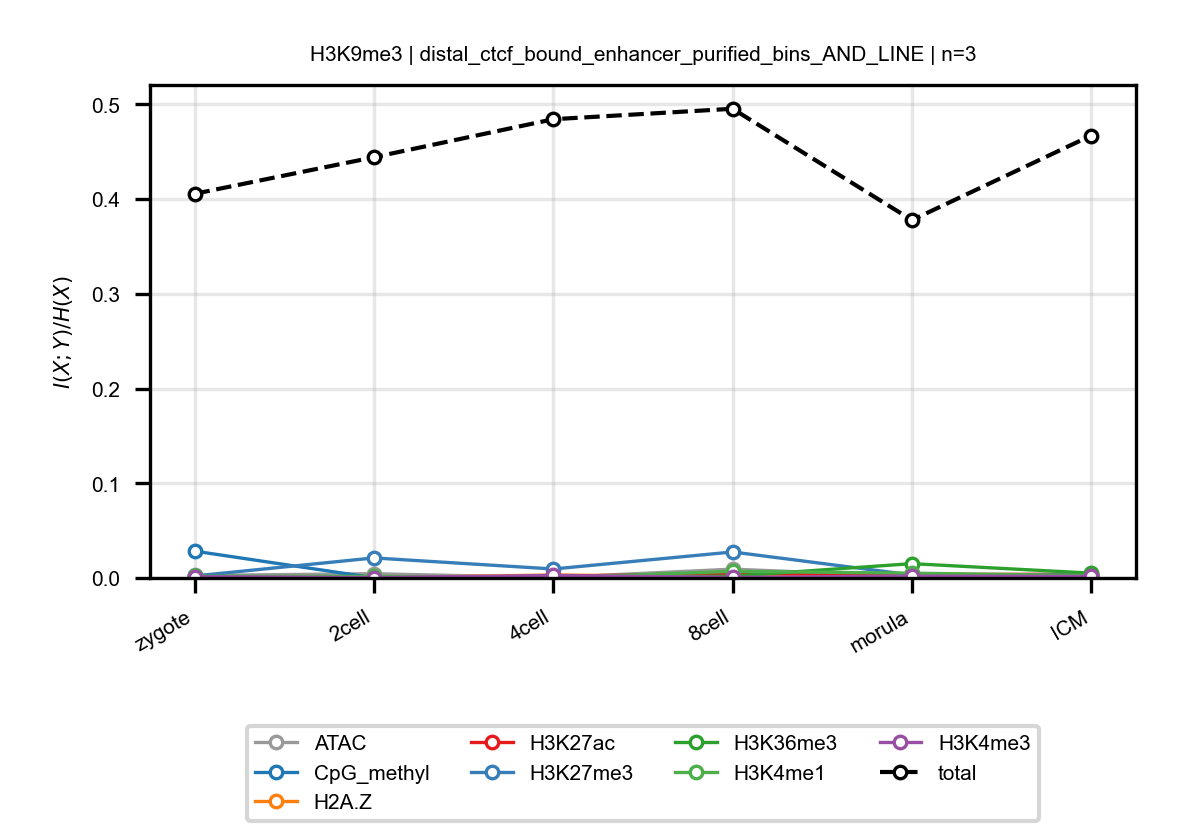

Data behind this chart, as committed beside it:
anchor, target, n_bins, stage, block, normalized_mi
H3K9me3, ATAC, 3, zygote, distal_ctcf_bound_enhancer_purified_bins…, 0.002677
H3K9me3, ATAC, 3, 2cell, distal_ctcf_bound_enhancer_purified_bins…, 0.004481
H3K9me3, ATAC, 3, 4cell, distal_ctcf_bound_enhancer_purified_bins…, 0.0004239
H3K9me3, ATAC, 3, 8cell, distal_ctcf_bound_enhancer_purified_bins…, 0.009346
H3K9me3, ATAC, 3, morula, distal_ctcf_bound_enhancer_purified_bins…, 0.001552
H3K9me3, ATAC, 3, ICM, distal_ctcf_bound_enhancer_purified_bins…, 0.001204
H3K9me3, CpG_methyl, 3, zygote, distal_ctcf_bound_enhancer_purified_bins…, 0.02836
H3K9me3, CpG_methyl, 3, 2cell, distal_ctcf_bound_enhancer_purified_bins…, 0.0002175
H3K9me3, CpG_methyl, 3, 4cell, distal_ctcf_bound_enhancer_purified_bins…, 0.00129
H3K9me3, CpG_methyl, 3, 8cell, distal_ctcf_bound_enhancer_purified_bins…, 0.001694
H3K9me3, CpG_methyl, 3, morula, distal_ctcf_bound_enhancer_purified_bins…, 0.003233
H3K9me3, CpG_methyl, 3, ICM, distal_ctcf_bound_enhancer_purified_bins…, 0.0003238
H3K9me3, H2A.Z, 3, zygote, distal_ctcf_bound_enhancer_purified_bins…, 0.000922
H3K9me3, H2A.Z, 3, 2cell, distal_ctcf_bound_enhancer_purified_bins…, 0.0001205
H3K9me3, H2A.Z, 3, 4cell, distal_ctcf_bound_enhancer_purified_bins…, 0.003207
H3K9me3, H2A.Z, 3, 8cell, distal_ctcf_bound_enhancer_purified_bins…, 0.001169
H3K9me3, H2A.Z, 3, morula, distal_ctcf_bound_enhancer_purified_bins…, 0.004442
H3K9me3, H2A.Z, 3, ICM, distal_ctcf_bound_enhancer_purified_bins…, 0.001893
H3K9me3, H3K27ac, 3, zygote, distal_ctcf_bound_enhancer_purified_bins…, 0.0002357
H3K9me3, H3K27ac, 3, 2cell, distal_ctcf_bound_enhancer_purified_bins…, 0.000839
H3K9me3, H3K27ac, 3, 4cell, distal_ctcf_bound_enhancer_purified_bins…, 0.001621
H3K9me3, H3K27ac, 3, 8cell, distal_ctcf_bound_enhancer_purified_bins…, 0.005077
H3K9me3, H3K27ac, 3, morula, distal_ctcf_bound_enhancer_purified_bins…, 0.00364
H3K9me3, H3K27ac, 3, ICM, distal_ctcf_bound_enhancer_purified_bins…, 0.004008
H3K9me3, H3K27me3, 3, zygote, distal_ctcf_bound_enhancer_purified_bins…, 0.002097
H3K9me3, H3K27me3, 3, 2cell, distal_ctcf_bound_enhancer_purified_bins…, 0.02115
H3K9me3, H3K27me3, 3, 4cell, distal_ctcf_bound_enhancer_purified_bins…, 0.009486
H3K9me3, H3K27me3, 3, 8cell, distal_ctcf_bound_enhancer_purified_bins…, 0.02744
H3K9me3, H3K27me3, 3, morula, distal_ctcf_bound_enhancer_purified_bins…, 0.003188
H3K9me3, H3K27me3, 3, ICM, distal_ctcf_bound_enhancer_purified_bins…, 0.003066
H3K9me3, H3K36me3, 3, zygote, distal_ctcf_bound_enhancer_purified_bins…, 0.001707
H3K9me3, H3K36me3, 3, 2cell, distal_ctcf_bound_enhancer_purified_bins…, 0.0007267
H3K9me3, H3K36me3, 3, 4cell, distal_ctcf_bound_enhancer_purified_bins…, 0.0006222
H3K9me3, H3K36me3, 3, 8cell, distal_ctcf_bound_enhancer_purified_bins…, 0.001895
H3K9me3, H3K36me3, 3, morula, distal_ctcf_bound_enhancer_purified_bins…, 0.01513
H3K9me3, H3K36me3, 3, ICM, distal_ctcf_bound_enhancer_purified_bins…, 0.005084
H3K9me3, H3K4me1, 3, zygote, distal_ctcf_bound_enhancer_purified_bins…, 0.001755
H3K9me3, H3K4me1, 3, 2cell, distal_ctcf_bound_enhancer_purified_bins…, 0.001645
H3K9me3, H3K4me1, 3, 4cell, distal_ctcf_bound_enhancer_purified_bins…, 0.0001834
H3K9me3, H3K4me1, 3, 8cell, distal_ctcf_bound_enhancer_purified_bins…, 0.007009
H3K9me3, H3K4me1, 3, morula, distal_ctcf_bound_enhancer_purified_bins…, 0.005046
H3K9me3, H3K4me1, 3, ICM, distal_ctcf_bound_enhancer_purified_bins…, 0.002507
H3K9me3, H3K4me3, 3, zygote, distal_ctcf_bound_enhancer_purified_bins…, 0.001377
H3K9me3, H3K4me3, 3, 2cell, distal_ctcf_bound_enhancer_purified_bins…, 0.0003796
H3K9me3, H3K4me3, 3, 4cell, distal_ctcf_bound_enhancer_purified_bins…, 0.002633
H3K9me3, H3K4me3, 3, 8cell, distal_ctcf_bound_enhancer_purified_bins…, 0.0006302
H3K9me3, H3K4me3, 3, morula, distal_ctcf_bound_enhancer_purified_bins…, 0.00196
H3K9me3, H3K4me3, 3, ICM, distal_ctcf_bound_enhancer_purified_bins…, 0.001664
H3K9me3, total, 3, zygote, distal_ctcf_bound_enhancer_purified_bins…, 0.4056
H3K9me3, total, 3, 2cell, distal_ctcf_bound_enhancer_purified_bins…, 0.4442
H3K9me3, total, 3, 4cell, distal_ctcf_bound_enhancer_purified_bins…, 0.4844
H3K9me3, total, 3, 8cell, distal_ctcf_bound_enhancer_purified_bins…, 0.4954
H3K9me3, total, 3, morula, distal_ctcf_bound_enhancer_purified_bins…, 0.3779
H3K9me3, total, 3, ICM, distal_ctcf_bound_enhancer_purified_bins…, 0.4672
